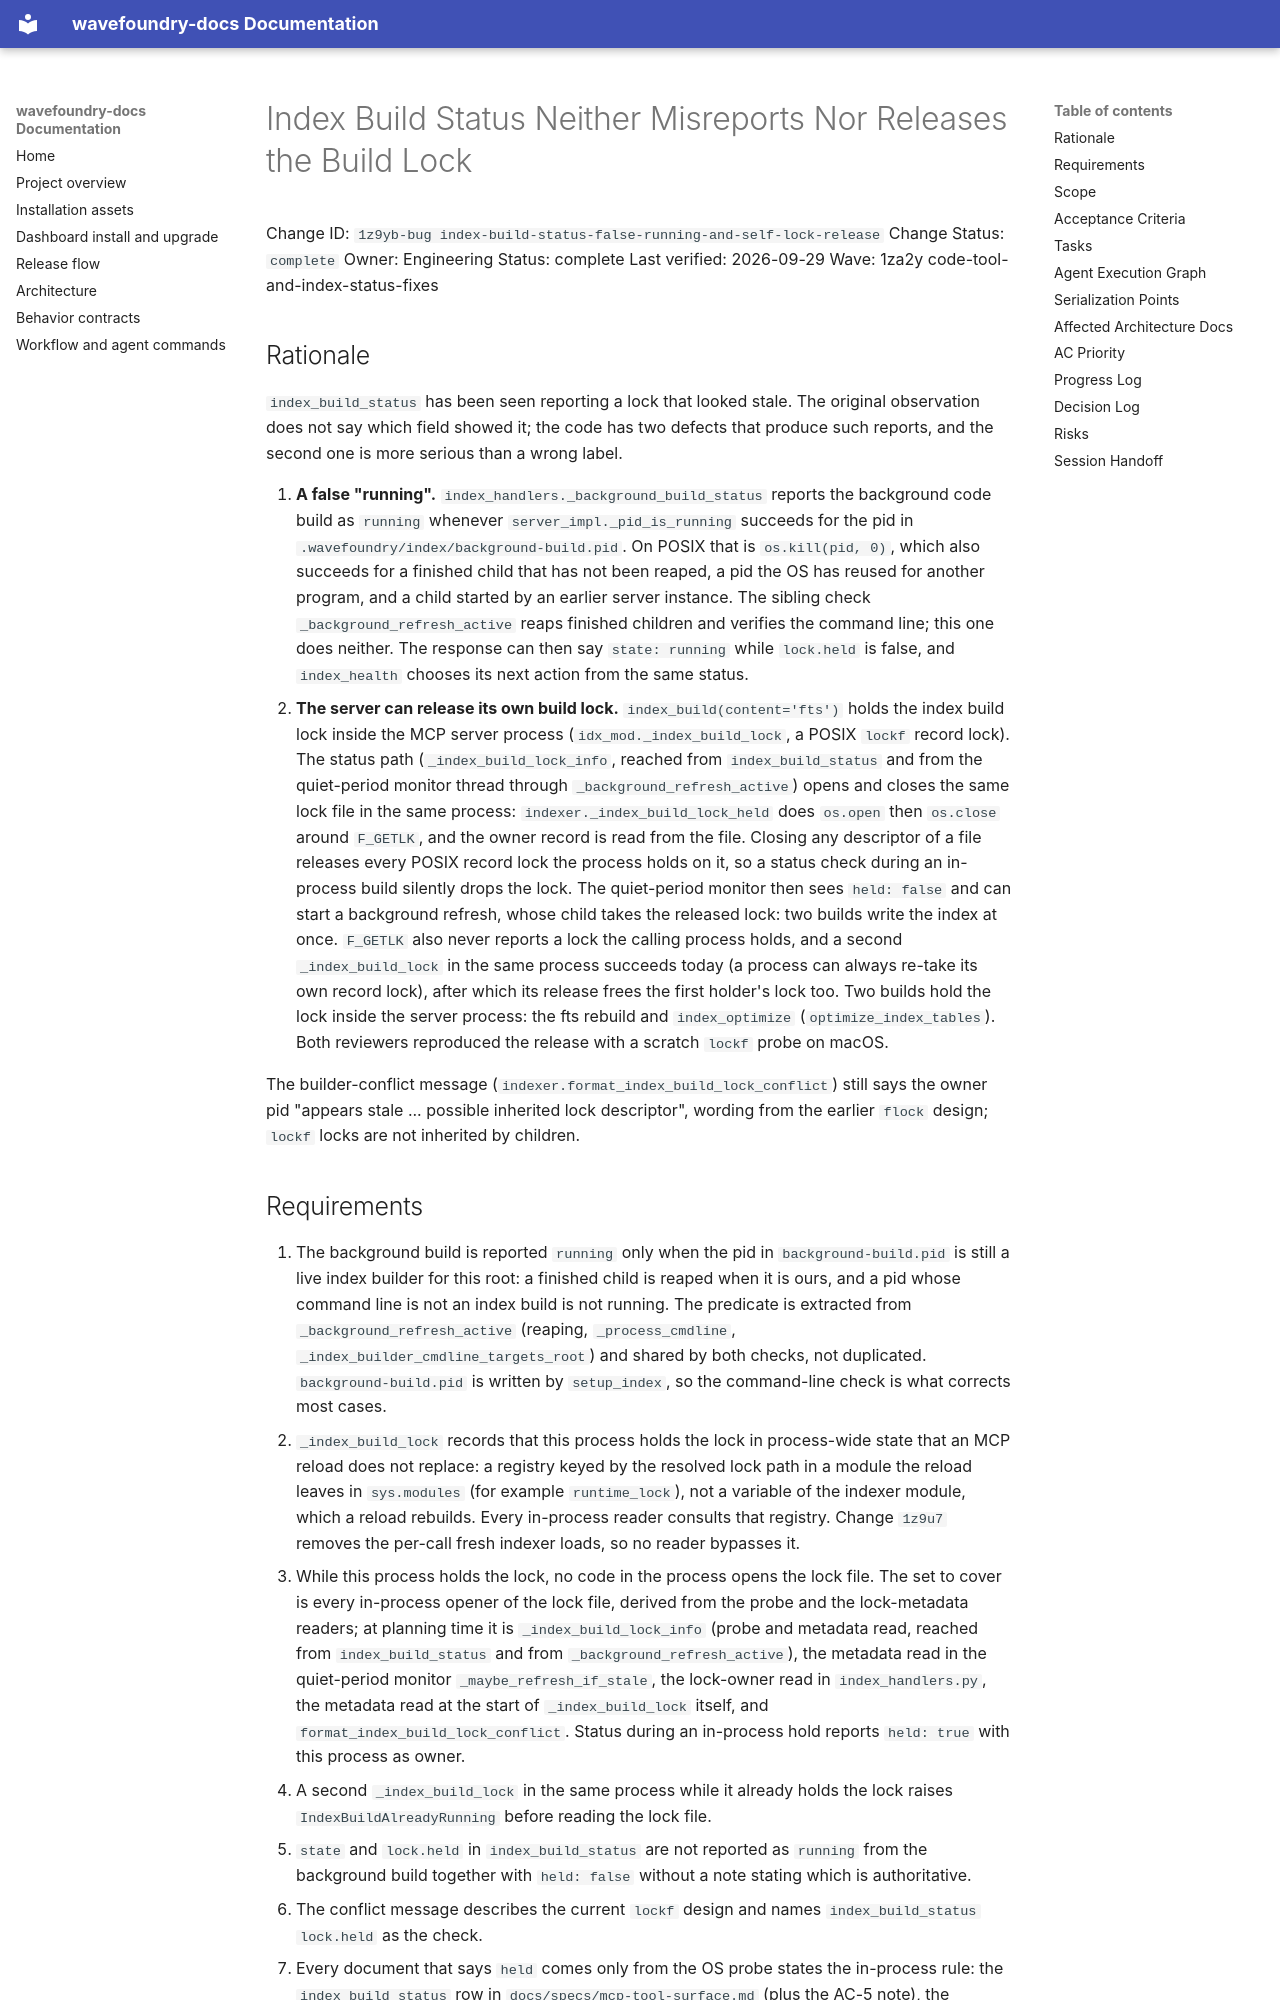

repository: coryhacking/wavefoundry · page: waves/1za2y code-tool-and-index-status-fixes/1z9yb-bug index-build-status-false-running-and-self-lock-release/index.html · generator: mkdocs

# Index Build Status Neither Misreports Nor Releases the Build Lock

Change ID: `1z9yb-bug index-build-status-false-running-and-self-lock-release`
Change Status: `complete`
Owner: Engineering
Status: complete
Last verified: 2026-09-29
Wave: 1za2y code-tool-and-index-status-fixes

## Rationale

`index_build_status` has been seen reporting a lock that looked stale. The original observation does not say which field showed it; the code has two defects that produce such reports, and the second one is more serious than a wrong label.

1. **A false "running".** `index_handlers._background_build_status` reports the background code build as `running` whenever `server_impl._pid_is_running` succeeds for the pid in `.wavefoundry/index/background-build.pid`. On POSIX that is `os.kill(pid, 0)`, which also succeeds for a finished child that has not been reaped, a pid the OS has reused for another program, and a child started by an earlier server instance. The sibling check `_background_refresh_active` reaps finished children and verifies the command line; this one does neither. The response can then say `state: running` while `lock.held` is false, and `index_health` chooses its next action from the same status.
2. **The server can release its own build lock.** `index_build(content='fts')` holds the index build lock inside the MCP server process (`idx_mod._index_build_lock`, a POSIX `lockf` record lock). The status path (`_index_build_lock_info`, reached from `index_build_status` and from the quiet-period monitor thread through `_background_refresh_active`) opens and closes the same lock file in the same process: `indexer._index_build_lock_held` does `os.open` then `os.close` around `F_GETLK`, and the owner record is read from the file. Closing any descriptor of a file releases every POSIX record lock the process holds on it, so a status check during an in-process build silently drops the lock. The quiet-period monitor then sees `held: false` and can start a background refresh, whose child takes the released lock: two builds write the index at once. `F_GETLK` also never reports a lock the calling process holds, and a second `_index_build_lock` in the same process succeeds today (a process can always re-take its own record lock), after which its release frees the first holder's lock too. Two builds hold the lock inside the server process: the fts rebuild and `index_optimize` (`optimize_index_tables`). Both reviewers reproduced the release with a scratch `lockf` probe on macOS.

The builder-conflict message (`indexer.format_index_build_lock_conflict`) still says the owner pid "appears stale ... possible inherited lock descriptor", wording from the earlier `flock` design; `lockf` locks are not inherited by children.
